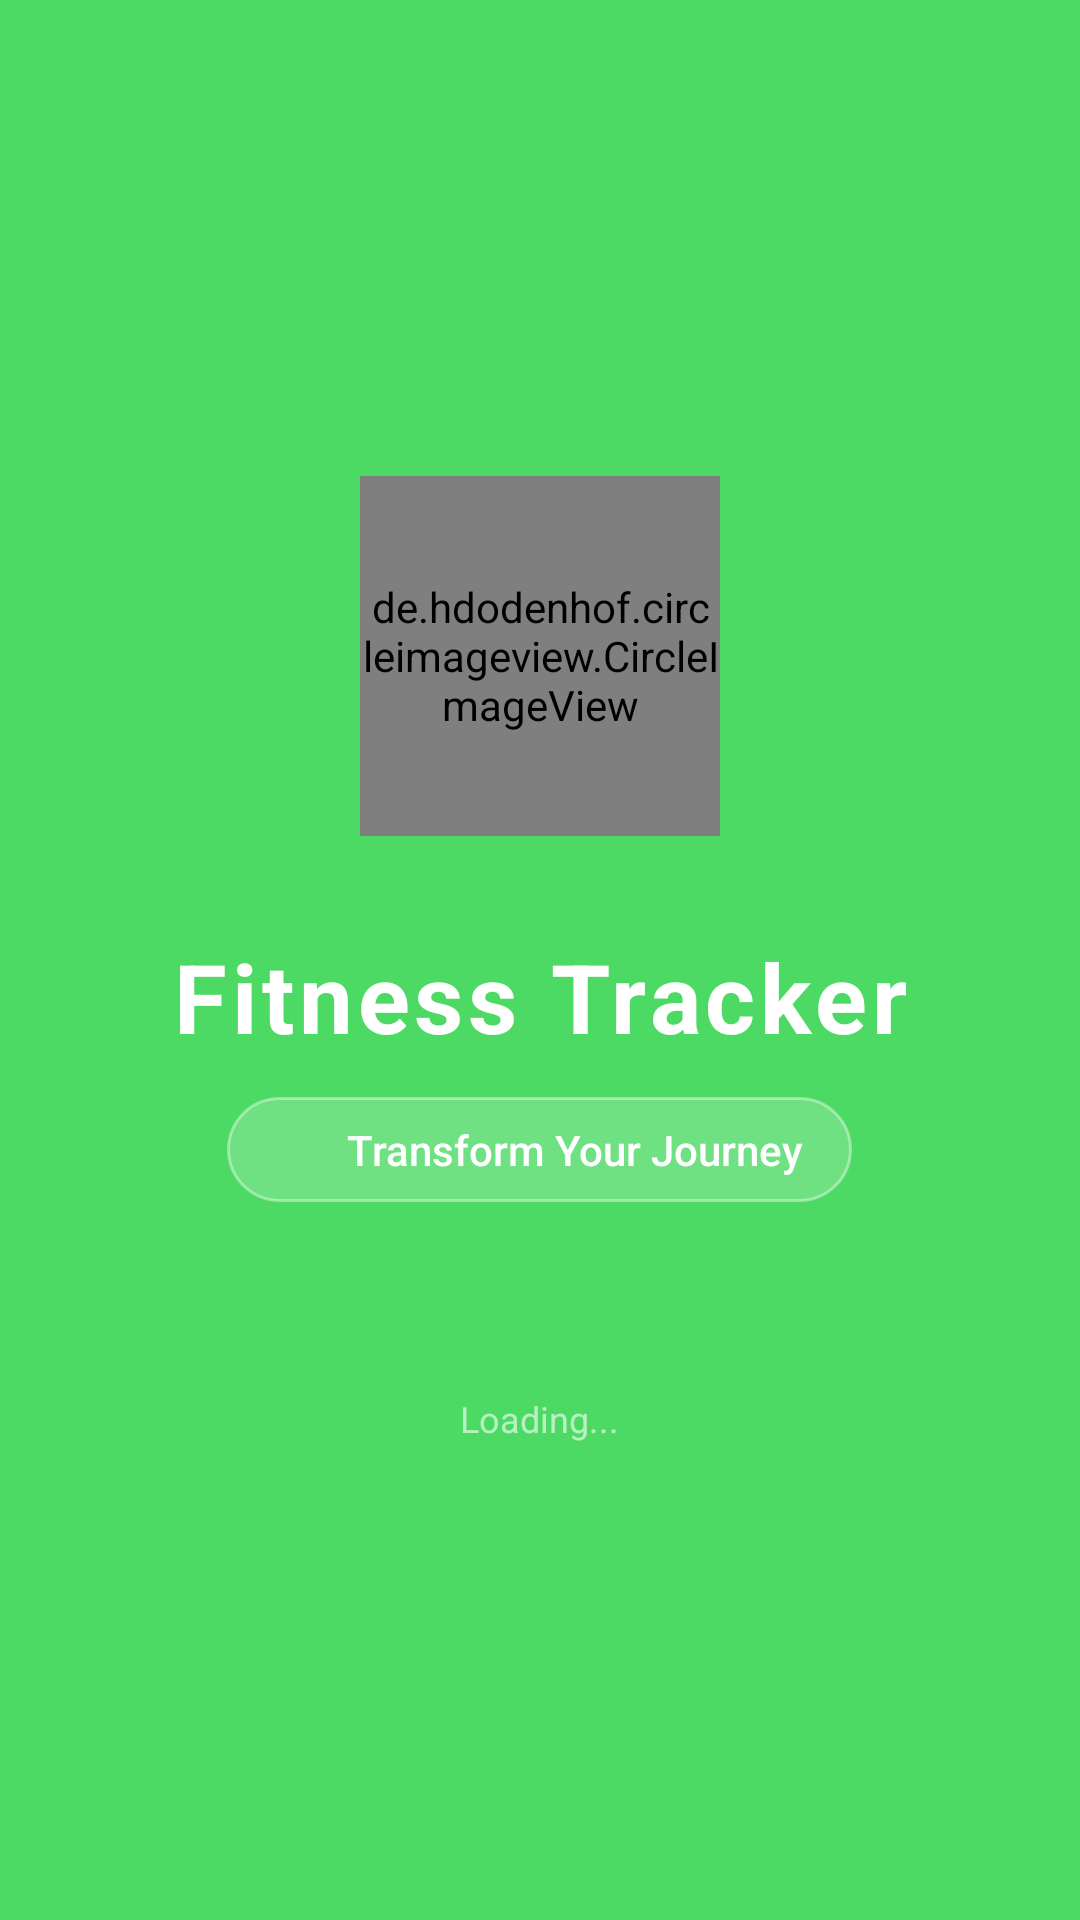

Here is an Android app screen rendered from its layout file. Give the layout XML and the strings, colors and styles it references.
<!-- AndroidManifest.xml: activity theme Theme.Fitness -->
<!-- res/layout/activity_splash.xml -->
<?xml version="1.0" encoding="utf-8"?>
<LinearLayout xmlns:android="http://schemas.android.com/apk/res/android"
    xmlns:app="http://schemas.android.com/apk/res-auto"
    android:layout_width="match_parent"
    android:layout_height="match_parent"
    android:orientation="vertical"
    android:gravity="center"
    android:background="@drawable/splash_background">

    <de.hdodenhof.circleimageview.CircleImageView
        android:layout_width="120dp"
        android:layout_height="120dp"
        android:src="@mipmap/logo"
        android:layout_marginBottom="32dp"/>

    
    <TextView
        android:id="@+id/appNameTextView"
        android:layout_width="wrap_content"
        android:layout_height="wrap_content"
        android:text="Fitness Tracker"
        android:textSize="32sp"
        android:textStyle="bold"
        android:gravity="center"
        android:textColor="@android:color/white"
        android:letterSpacing="0.05"
        android:lineSpacingExtra="4dp"
        android:textAllCaps="false"/>

    
    <LinearLayout
        android:layout_width="wrap_content"
        android:layout_height="wrap_content"
        android:orientation="horizontal"
        android:gravity="center"
        android:layout_marginTop="12dp"
        android:paddingHorizontal="16dp"
        android:paddingVertical="8dp"
        android:background="@drawable/tagline_background">

        <ImageView
            android:layout_width="16dp"
            android:layout_height="16dp"
            android:src="@drawable/ic_heart"
            android:tint="@color/white"
            android:layout_marginEnd="8dp"/>

        <TextView
            android:id="@+id/taglineTextView"
            android:layout_width="wrap_content"
            android:layout_height="wrap_content"
            android:text="Transform Your Journey"
            android:textSize="14sp"
            android:textColor="@android:color/white"
            android:fontFamily="sans-serif-medium"/>
    </LinearLayout>

    
    <LinearLayout
        android:layout_width="wrap_content"
        android:layout_height="wrap_content"
        android:orientation="horizontal"
        android:layout_marginTop="40dp"
        android:gravity="center">

        <View
            android:id="@+id/loadingDot1"
            android:layout_width="12dp"
            android:layout_height="12dp"
            android:layout_marginHorizontal="4dp"
            android:background="@drawable/loading_dot"/>

        <View
            android:id="@+id/loadingDot2"
            android:layout_width="12dp"
            android:layout_height="12dp"
            android:layout_marginHorizontal="4dp"
            android:background="@drawable/loading_dot"/>

        <View
            android:id="@+id/loadingDot3"
            android:layout_width="12dp"
            android:layout_height="12dp"
            android:layout_marginHorizontal="4dp"
            android:background="@drawable/loading_dot"/>
    </LinearLayout>

    
    <TextView
        android:layout_width="wrap_content"
        android:layout_height="wrap_content"
        android:text="Loading..."
        android:textSize="12sp"
        android:textColor="@color/white_alpha_60"
        android:layout_marginTop="12dp"
        android:fontFamily="sans-serif"/>
</LinearLayout>
<!-- resources referenced by this layout -->
<resources>
  <color name="white">#FFFFFFFF</color>
  <color name="white_alpha_60">#99FFFFFF</color>
  <!-- drawable splash_background (drawable) -->
  <?xml version="1.0" encoding="utf-8"?>
  <shape xmlns:android="http://schemas.android.com/apk/res/android">
      <gradient
          android:startColor="@color/purple_200"
          android:endColor="@color/purple_200"
          android:angle="135"/>
  </shape>
  <!-- drawable tagline_background (drawable) -->
  <?xml version="1.0" encoding="utf-8"?>
  <shape xmlns:android="http://schemas.android.com/apk/res/android">
      <solid android:color="@color/white_alpha_20"/>
      <corners android:radius="20dp"/>
      <stroke
          android:width="1dp"
          android:color="@color/white_alpha_40"/>
  </shape>
  <!-- mipmap logo: png bitmap (mipmap-xxhdpi, 11557 bytes) -->
  <style name="Theme.Fitness" parent="Theme.MaterialComponents.DayNight.NoActionBar">
          <item name="colorPrimary">@color/purple_500</item>
          <item name="colorPrimaryVariant">@color/purple_700</item>
          <item name="colorOnPrimary">@android:color/white</item>
  
          <item name="colorSecondary">@color/teal_200</item>
          <item name="colorSecondaryVariant">@color/teal_700</item>
          <item name="colorOnSecondary">@android:color/black</item>
  
          <item name="android:statusBarColor" tools:targetApi="l">?attr/colorPrimaryVariant</item>
          <item name="android:navigationBarColor">?attr/colorPrimaryVariant</item>
  
          <item name="materialButtonStyle">@style/Widget.MaterialComponents.Button</item>
          <item name="textInputStyle">@style/Widget.MaterialComponents.TextInputLayout.OutlinedBox</item>
          <item name="editTextStyle">@style/Widget.MaterialComponents.TextInputEditText.OutlinedBox</item>
      </style>
  <color name="purple_200">#4CD964</color>
  <color name="white_alpha_20">#33FFFFFF</color>
  <color name="white_alpha_40">#66FFFFFF</color>
  <color name="purple_500">#34C759</color>
  <color name="purple_700">#28A745</color>
  <color name="teal_200">#5AC8FA</color>
  <color name="teal_700">#007AFF</color>
</resources>
